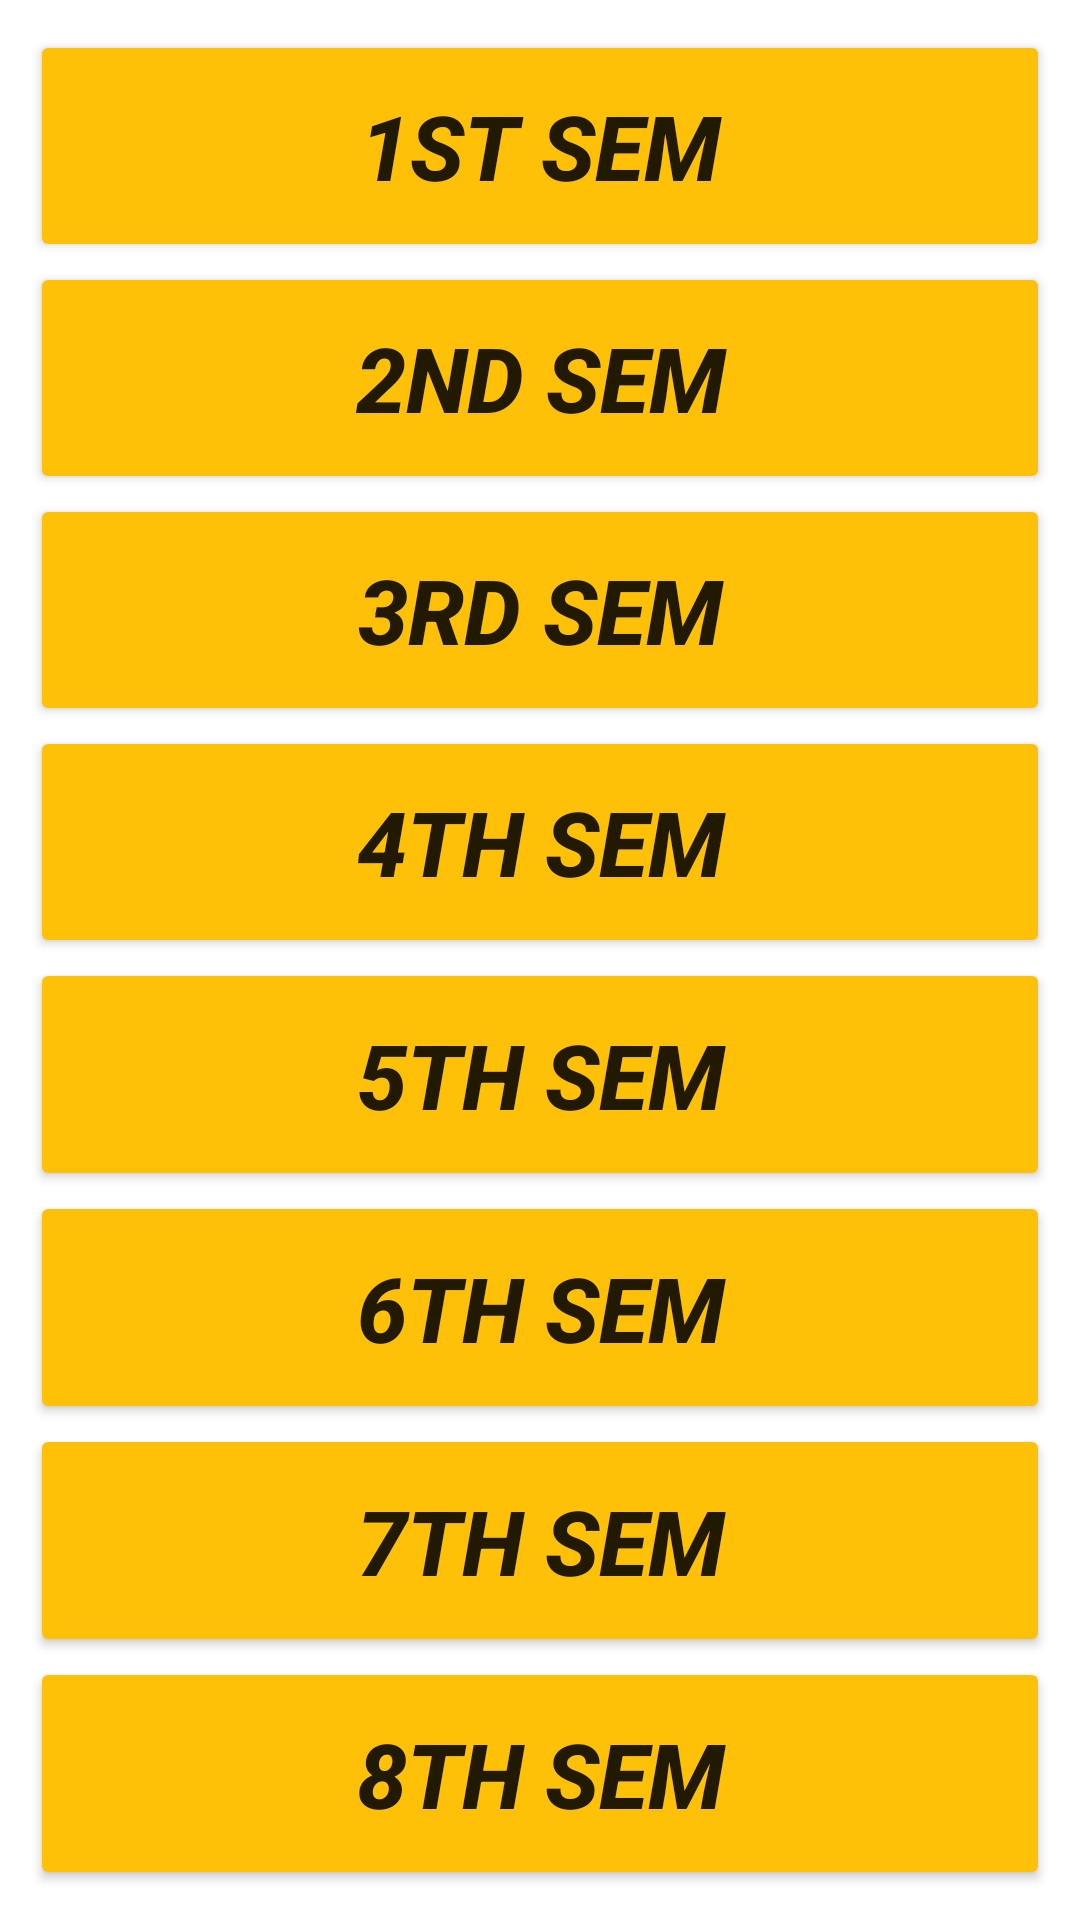

Produce the Android XML layout that renders to this screen, including the resource entries it uses.
<!-- AndroidManifest.xml: application theme Theme.VCalculate -->
<!-- res/layout/activity_calculate_sgpa.xml -->
<?xml version="1.0" encoding="utf-8"?>
<ScrollView xmlns:android="http://schemas.android.com/apk/res/android"
    xmlns:app="http://schemas.android.com/apk/res-auto"
    xmlns:tools="http://schemas.android.com/tools"
    android:layout_width="match_parent"
    android:layout_height="match_parent"
    android:fillViewport="true"
    tools:context=".CalculateSgpa">


    <LinearLayout
        android:layout_width="match_parent"
        android:layout_height="wrap_content"
        android:padding="10dp"
        android:orientation="vertical">

        <Button
            android:id="@+id/firstSem"
            android:layout_width="match_parent"
            android:layout_height="0dp"
            android:layout_weight="1"
            android:text="1st SEM"
            android:textSize="30sp"
            android:textStyle="bold|italic"
            app:backgroundTint="#FFC107" />

        <Button
            android:id="@+id/secondSem"
            android:layout_width="match_parent"
            android:layout_height="0dp"
            android:layout_weight="1"
            android:text="2nd SEM"
            android:textSize="30sp"
            android:textStyle="bold|italic"
            app:backgroundTint="#FFC107" />

        <Button
            android:id="@+id/thirdSem"
            android:layout_width="match_parent"
            android:layout_height="0dp"
            android:layout_weight="1"
            android:text="3rd SEM"
            android:textSize="30sp"
            android:textStyle="bold|italic"
            app:backgroundTint="#FFC107" />

        <Button
            android:id="@+id/fourthSem"
            android:layout_width="match_parent"
            android:layout_height="0dp"
            android:layout_weight="1"
            android:text="4th SEM"
            android:textSize="30sp"
            android:textStyle="bold|italic"
            app:backgroundTint="#FFC107" />

        <Button
            android:id="@+id/fifthSem"
            android:layout_width="match_parent"
            android:layout_height="0dp"
            android:layout_weight="1"
            android:text="5th SEM"
            android:textSize="30sp"
            android:textStyle="bold|italic"
            app:backgroundTint="#FFC107" />

        <Button
            android:id="@+id/sixthSem"
            android:layout_width="match_parent"
            android:layout_height="0dp"
            android:layout_weight="1"
            android:text="6th SEM"
            android:textSize="30sp"
            android:textStyle="bold|italic"
            app:backgroundTint="#FFC107" />

        <Button
            android:id="@+id/seventhSem"
            android:layout_width="match_parent"
            android:layout_height="0dp"
            android:layout_weight="1"
            android:text="7th SEM"
            android:textSize="30sp"
            android:textStyle="bold|italic"
            app:backgroundTint="#FFC107" />

        <Button
            android:id="@+id/eigthSem"
            android:layout_width="match_parent"
            android:layout_height="0dp"
            android:layout_weight="1"
            android:text="8th SEM"
            android:textSize="30sp"
            android:textStyle="bold|italic"
            app:backgroundTint="#FFC107" />
    </LinearLayout>
</ScrollView>
<!-- resources referenced by this layout -->
<resources>
  <style name="Theme.VCalculate" parent="Theme.MaterialComponents.DayNight.DarkActionBar">
          
          <item name="colorPrimary">@color/green</item>
          <item name="colorPrimaryVariant">@color/purple_700</item>
          <item name="colorOnPrimary">@color/white</item>
          
          <item name="colorSecondary">@color/teal_200</item>
          <item name="colorSecondaryVariant">@color/teal_700</item>
          <item name="colorOnSecondary">@color/black</item>
          
          <item name="android:statusBarColor" tools:targetApi="l">?attr/colorPrimaryVariant</item>
          
      </style>
  <color name="green">#28738b</color>
  <color name="purple_700">#FF3700B3</color>
  <color name="white">#FFFFFFFF</color>
  <color name="teal_200">#FF03DAC5</color>
  <color name="teal_700">#FF018786</color>
  <color name="black">#FF000000</color>
</resources>
